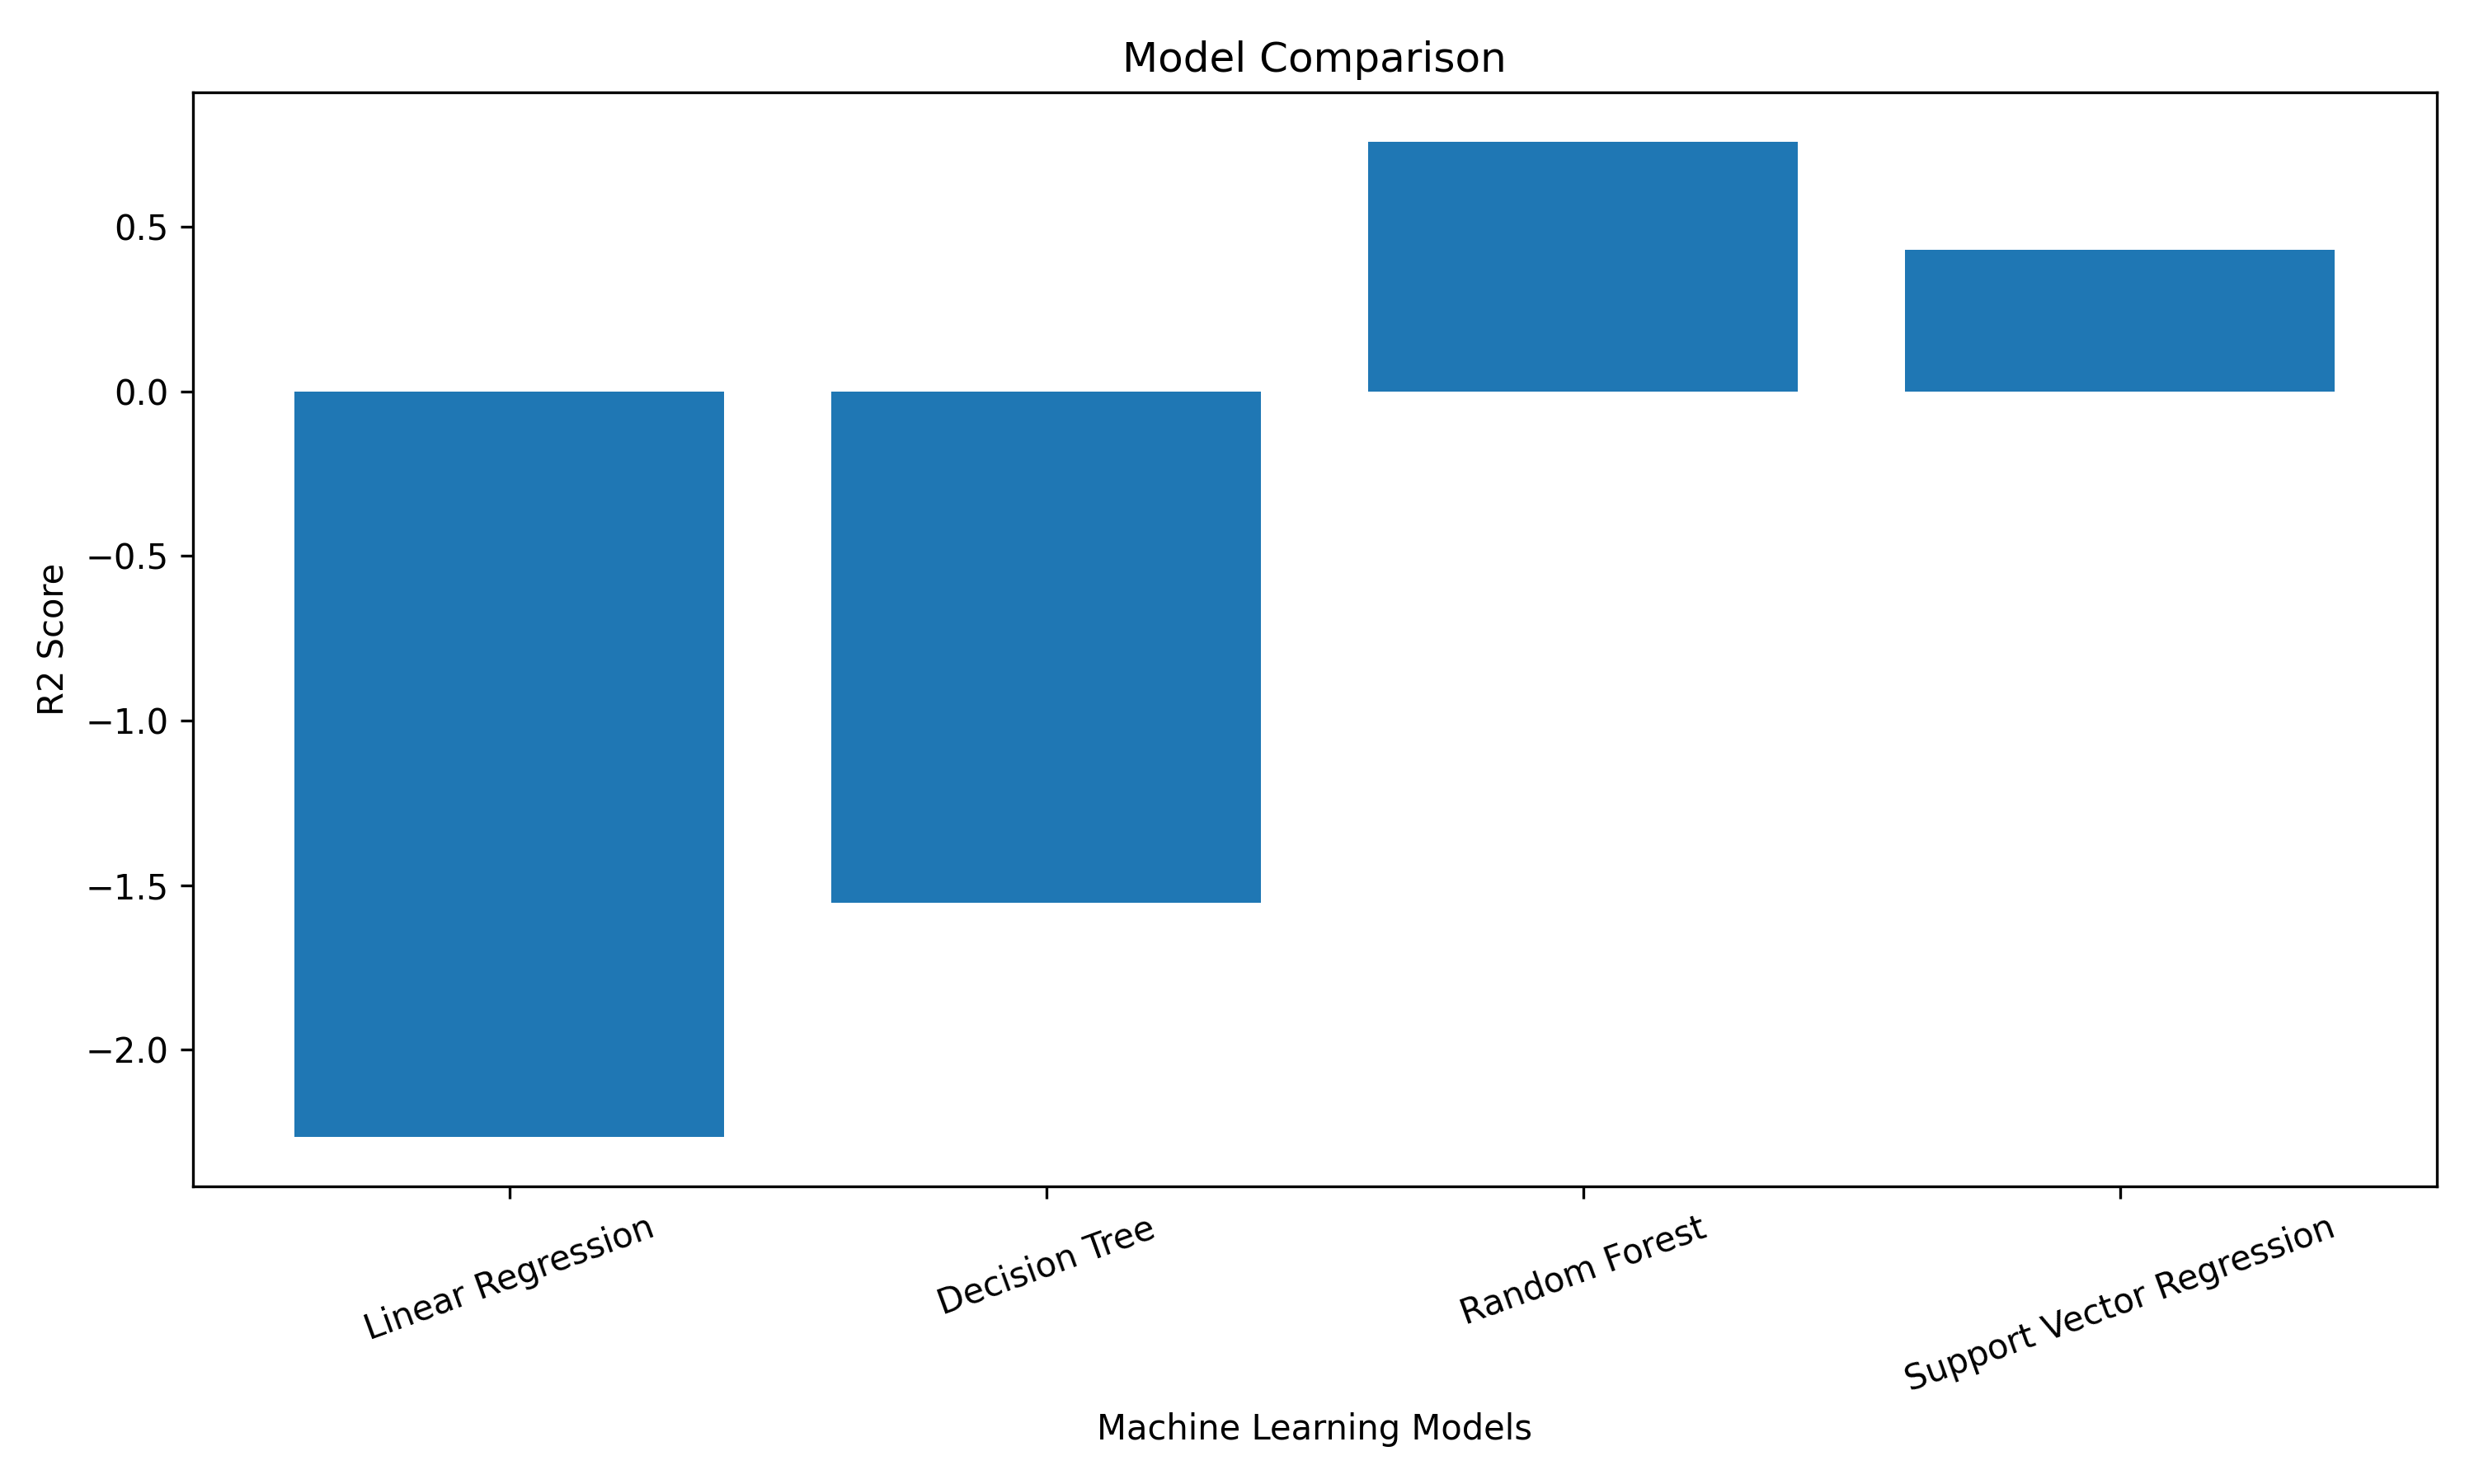

Source data for this figure (header and first rows):
Model, MAE, MSE, RMSE, R2
Linear Regression, 1.043, 1.565, 1.251, -2.265
Decision Tree, 0.8087, 1.224, 1.106, -1.553
Random Forest, 0.2661, 0.1162, 0.3409, 0.7575
Support Vector Regression, 0.3915, 0.2725, 0.522, 0.4314
